Run: headless pygame with SDL's dummy video driver; simulated clock (each Clock.tick advances the game by its frame time, no real sleeping); random seed 0; keys injected as events and as key.get_pressed() state; mouse plan: one left click at the window centre at the start of phase 2, then a move to the lower-right quarter at the start of phase 3; restart key R tapped at the start of phases 3 and 4.
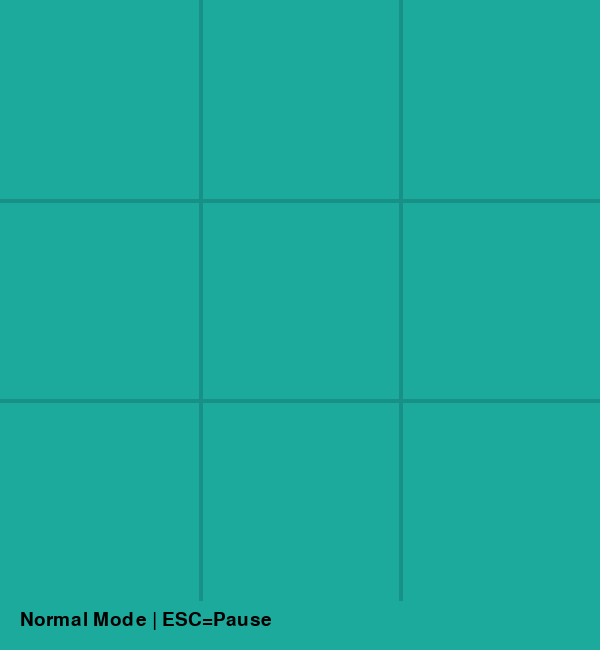
Frame 1 of 4 · flips 1–60 · no input
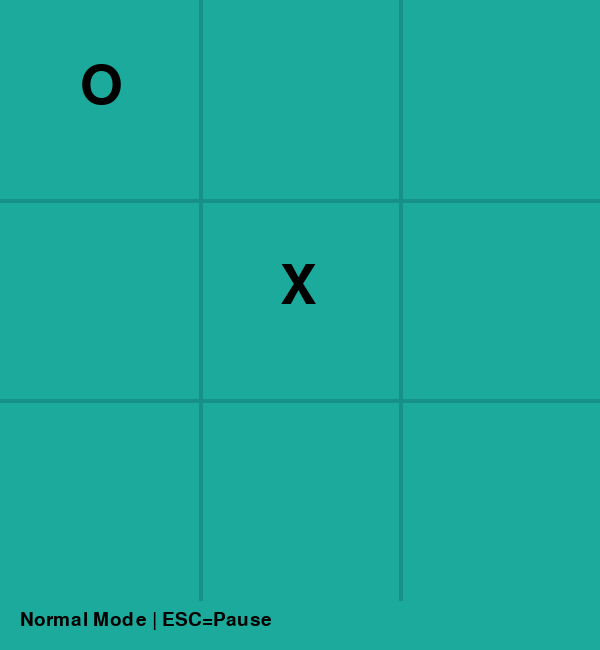
Frame 2 of 4 · flips 61–180 · clicked the window centre · tapped SPACE, RETURN · held RIGHT (→), D
Frame 3 of 4 · flips 181–300 · moved the mouse to the lower-right quarter · tapped R · held DOWN (↓), S · screen same as frame 1, image omitted
Frame 4 of 4 · flips 301–420 · tapped R · held LEFT (←), A, UP (↑), W · screen unchanged from frame 3, image omitted

The pygame program that drew these frames:

#tictactoe py code that is object oriented and have main call in __name__=="__main__": block, using pygame, with AI opponent.  add option for game mode where if there are more than 6 pieces on the board, and no player has one, the oldest piece is removed.  indicate which piece will be removed next turn before it is removed so the player can make decisions on this information.  add a new object for a pause menu that allows selections like viewing achievements and exiting the game, resetting the game, etc
import pygame
import sys
import math


# ==============================
# Pause Menu Object
# ==============================
class PauseMenu:
    def __init__(self, game):
        self.game = game
        self.options = [
            "Resume",
            "Reset Game",
            "Toggle Aging Mode",
            "View Achievements",
            "Exit"
        ]
        self.selected = 0
        self.font = pygame.font.SysFont(None, 40)
        self.small_font = pygame.font.SysFont(None, 28)

    def draw(self):
        overlay = pygame.Surface((self.game.width, self.game.height))
        overlay.set_alpha(200)
        overlay.fill((0, 0, 0))
        self.game.screen.blit(overlay, (0, 0))

        for i, option in enumerate(self.options):
            color = (255, 255, 255)
            if i == self.selected:
                color = (255, 200, 0)

            text = self.font.render(option, True, color)
            self.game.screen.blit(
                text,
                (self.game.width // 2 - text.get_width() // 2,
                 200 + i * 60)
            )

    def handle_input(self, event):
        if event.type == pygame.KEYDOWN:
            if event.key == pygame.K_UP:
                self.selected = (self.selected - 1) % len(self.options)
            elif event.key == pygame.K_DOWN:
                self.selected = (self.selected + 1) % len(self.options)
            elif event.key == pygame.K_RETURN:
                self.activate_option()

    def activate_option(self):
        option = self.options[self.selected]

        if option == "Resume":
            self.game.paused = False

        elif option == "Reset Game":
            self.game.reset()
            self.game.paused = False

        elif option == "Toggle Aging Mode":
            self.game.aging_mode = not self.game.aging_mode

        elif option == "View Achievements":
            self.show_achievements()

        elif option == "Exit":
            pygame.quit()
            sys.exit()

    def show_achievements(self):
        showing = True
        while showing:
            self.game.screen.fill((30, 30, 30))

            lines = [
                "Achievements",
                f"Games Played: {self.game.games_played}",
                f"Player Wins: {self.game.player_wins}",
                f"AI Wins: {self.game.ai_wins}",
                "Press ESC to return"
            ]

            for i, line in enumerate(lines):
                text = self.font.render(line, True, (255, 255, 255))
                self.game.screen.blit(
                    text,
                    (self.game.width // 2 - text.get_width() // 2,
                     150 + i * 60)
                )

            pygame.display.update()

            for event in pygame.event.get():
                if event.type == pygame.QUIT:
                    pygame.quit()
                    sys.exit()
                if event.type == pygame.KEYDOWN and event.key == pygame.K_ESCAPE:
                    showing = False


# ==============================
# Main Game Object
# ==============================
class TicTacToe:
    def __init__(self, width=600, height=650):
        pygame.init()
        self.width = width
        self.height = height
        self.board_size = 600
        self.screen = pygame.display.set_mode((width, height))
        pygame.display.set_caption("Tic Tac Toe - Advanced")

        self.cell_size = self.board_size // 3
        self.line_width = 6
        self.symbol_padding = 40

        self.bg_color = (28, 170, 156)
        self.line_color = (23, 145, 135)
        self.highlight_color = (200, 50, 50)

        self.font = pygame.font.SysFont(None, 28)

        self.games_played = 0
        self.player_wins = 0
        self.ai_wins = 0

        self.paused = False
        self.pause_menu = PauseMenu(self)

        self.reset()

    def reset(self):
        self.board = [["" for _ in range(3)] for _ in range(3)]
        self.move_history = []
        self.current_player = "X"
        self.game_over = False

    # ---------------- Game Logic ----------------
    def place_piece(self, r, c, player):
        self.board[r][c] = player
        self.move_history.append((r, c))

        if self.aging_mode and len(self.move_history) > 6:
            if not self.check_winner(self.board):
                old_r, old_c = self.move_history.pop(0)
                self.board[old_r][old_c] = ""

    def check_winner(self, board):
        lines = []

        lines.extend(board)
        lines.extend([[board[r][c] for r in range(3)] for c in range(3)])
        lines.append([board[i][i] for i in range(3)])
        lines.append([board[i][2 - i] for i in range(3)])

        for line in lines:
            if line[0] == line[1] == line[2] != "":
                return line[0]
        return None

    def is_draw(self):
        return all(cell != "" for row in self.board for cell in row)

    # ---------------- AI ----------------
    def minimax(self, board, maximizing):
        winner = self.check_winner(board)
        if winner == "O":
            return 1
        elif winner == "X":
            return -1
        elif self.is_draw():
            return 0

        if maximizing:
            best = -math.inf
            for r in range(3):
                for c in range(3):
                    if board[r][c] == "":
                        board[r][c] = "O"
                        score = self.minimax(board, False)
                        board[r][c] = ""
                        best = max(best, score)
            return best
        else:
            best = math.inf
            for r in range(3):
                for c in range(3):
                    if board[r][c] == "":
                        board[r][c] = "X"
                        score = self.minimax(board, True)
                        board[r][c] = ""
                        best = min(best, score)
            return best

    def ai_move(self):
        best_score = -math.inf
        move = None

        for r in range(3):
            for c in range(3):
                if self.board[r][c] == "":
                    self.board[r][c] = "O"
                    score = self.minimax(self.board, False)
                    self.board[r][c] = ""
                    if score > best_score:
                        best_score = score
                        move = (r, c)

        if move:
            self.place_piece(move[0], move[1], "O")

    # ---------------- Drawing ----------------
    def draw(self):
        self.screen.fill(self.bg_color)

        for i in range(1, 3):
            pygame.draw.line(self.screen, self.line_color,
                             (0, i * self.cell_size),
                             (self.board_size, i * self.cell_size), 4)
            pygame.draw.line(self.screen, self.line_color,
                             (i * self.cell_size, 0),
                             (i * self.cell_size, self.board_size), 4)

        for r in range(3):
            for c in range(3):
                if self.board[r][c] != "":
                    text = pygame.font.SysFont(None, 80).render(
                        self.board[r][c], True, (0, 0, 0))
                    self.screen.blit(
                        text,
                        (c * self.cell_size + 80,
                         r * self.cell_size + 60)
                    )

        if self.aging_mode and len(self.move_history) > 6:
            r, c = self.move_history[0]
            rect = pygame.Rect(
                c * self.cell_size,
                r * self.cell_size,
                self.cell_size,
                self.cell_size
            )
            pygame.draw.rect(self.screen, self.highlight_color, rect, 4)

        mode = "Aging Mode ON" if self.aging_mode else "Normal Mode"
        text = self.font.render(mode + " | ESC=Pause", True, (0, 0, 0))
        self.screen.blit(text, (20, 610))

    # ---------------- Main Loop ----------------
    def run(self):
        clock = pygame.time.Clock()
        self.aging_mode = False

        while True:
            if not self.paused:
                self.draw()

                winner = self.check_winner(self.board)
                if winner and not self.game_over:
                    self.game_over = True
                    self.games_played += 1
                    if winner == "X":
                        self.player_wins += 1
                    else:
                        self.ai_wins += 1

                if not self.game_over and self.current_player == "O":
                    self.ai_move()
                    self.current_player = "X"

            else:
                self.pause_menu.draw()

            pygame.display.update()

            for event in pygame.event.get():
                if event.type == pygame.QUIT:
                    pygame.quit()
                    sys.exit()

                if self.paused:
                    self.pause_menu.handle_input(event)
                else:
                    if event.type == pygame.KEYDOWN:
                        if event.key == pygame.K_ESCAPE:
                            self.paused = True
                        if event.key == pygame.K_m:
                            self.aging_mode = not self.aging_mode
                        if event.key == pygame.K_r:
                            self.reset()

                    if event.type == pygame.MOUSEBUTTONDOWN and not self.game_over:
                        x, y = event.pos
                        if y < self.board_size:
                            r = y // self.cell_size
                            c = x // self.cell_size
                            if self.board[r][c] == "":
                                self.place_piece(r, c, "X")
                                self.current_player = "O"

            clock.tick(60)


if __name__ == "__main__":
    game = TicTacToe()
    game.run()
